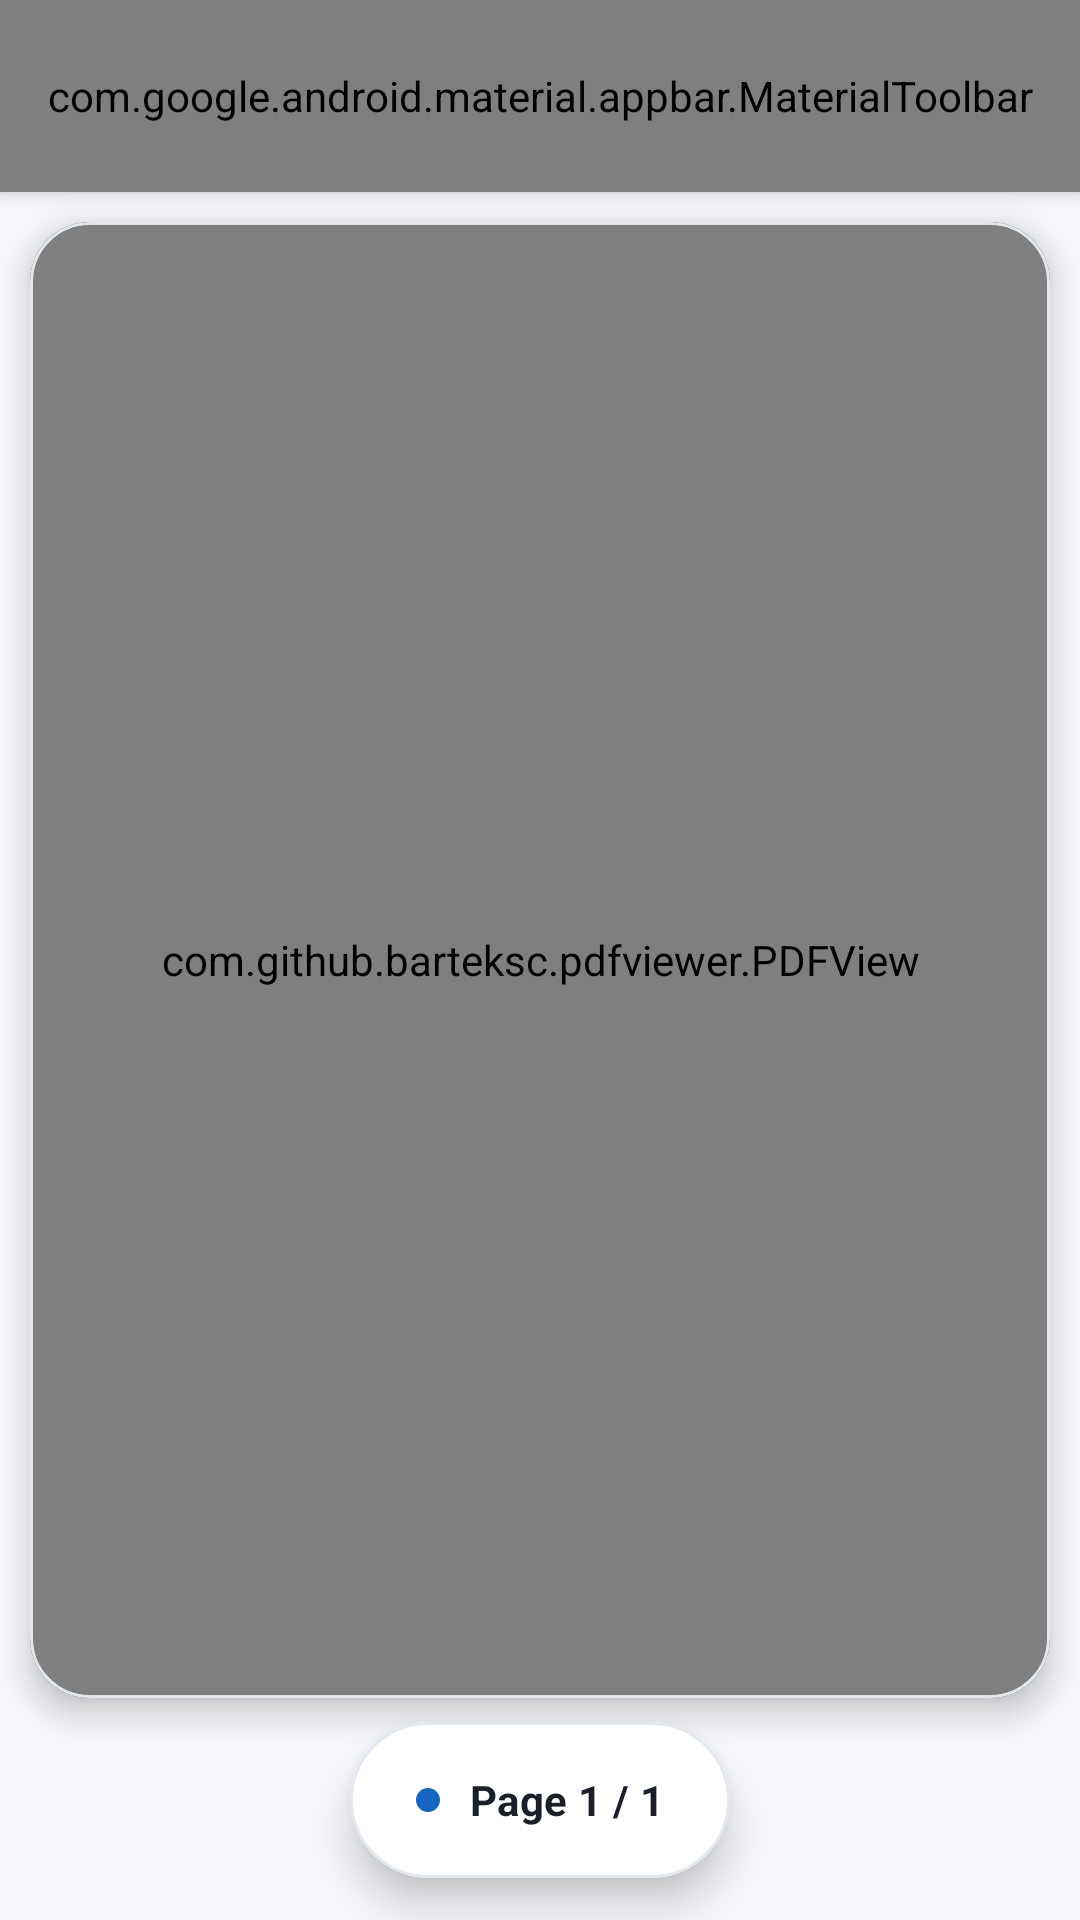

Reconstruct the res/layout file that produces this screen, plus the resources it refers to.
<!-- AndroidManifest.xml: application theme Theme.IIITQUESTIONBANK -->
<!-- res/layout/fragment_pdf_viewer.xml -->
<?xml version="1.0" encoding="utf-8"?>
<androidx.constraintlayout.widget.ConstraintLayout
    xmlns:android="http://schemas.android.com/apk/res/android"
    xmlns:app="http://schemas.android.com/apk/res-auto"
    android:layout_width="match_parent"
    android:layout_height="match_parent"
    android:fitsSystemWindows="true"
    android:background="@color/screen_bg">

    <com.google.android.material.appbar.MaterialToolbar
        android:id="@+id/toolbar"
        android:layout_width="0dp"
        android:layout_height="?attr/actionBarSize"
        android:background="@drawable/bg_toolbar_gradient"
        android:elevation="4dp"
        app:title="Question Paper"
        app:titleTextColor="@android:color/white"
        app:titleTextAppearance="@style/ToolbarTitleAppearance"
        app:navigationIcon="@drawable/baseline_arrow_back"
        app:navigationIconTint="@android:color/white"
        app:menu="@menu/menu_pdf"
        app:layout_constraintTop_toTopOf="parent"
        app:layout_constraintStart_toStartOf="parent"
        app:layout_constraintEnd_toEndOf="parent"/>

    

    <com.google.android.material.card.MaterialCardView
        android:id="@+id/pdfCard"
        android:layout_width="0dp"
        android:layout_height="0dp"
        android:layout_marginStart="10dp"
        android:layout_marginEnd="10dp"
        android:layout_marginTop="10dp"
        android:layout_marginBottom="8dp"
        app:cardCornerRadius="20dp"
        app:cardElevation="6dp"
        app:strokeWidth="1dp"
        app:strokeColor="@color/card_stroke"
        app:cardBackgroundColor="@color/card_bg"
        app:layout_constraintTop_toBottomOf="@id/toolbar"
        app:layout_constraintBottom_toTopOf="@id/bottomCard"
        app:layout_constraintStart_toStartOf="parent"
        app:layout_constraintEnd_toEndOf="parent">

        <com.github.barteksc.pdfviewer.PDFView
            android:id="@+id/pdfView"
            android:layout_width="match_parent"
            android:layout_height="match_parent"
            android:background="@color/card_bg"/>

    </com.google.android.material.card.MaterialCardView>

    

    <com.google.android.material.card.MaterialCardView
        android:id="@+id/bottomCard"
        android:layout_width="wrap_content"
        android:layout_height="52dp"
        android:layout_marginBottom="14dp"
        app:cardCornerRadius="26dp"
        app:cardElevation="8dp"
        app:strokeWidth="1dp"
        app:strokeColor="@color/card_stroke"
        app:cardBackgroundColor="@color/card_bg"
        app:layout_constraintBottom_toBottomOf="parent"
        app:layout_constraintStart_toStartOf="parent"
        app:layout_constraintEnd_toEndOf="parent">

        <LinearLayout
            android:layout_width="wrap_content"
            android:layout_height="match_parent"
            android:gravity="center"
            android:orientation="horizontal"
            android:paddingStart="22dp"
            android:paddingEnd="22dp">

            <View
                android:layout_width="8dp"
                android:layout_height="8dp"
                android:layout_marginEnd="10dp"
                android:background="@drawable/bg_dot_indicator"/>

            <TextView
                android:id="@+id/tvPage"
                android:layout_width="wrap_content"
                android:layout_height="wrap_content"
                android:text="Page 1 / 1"
                android:textStyle="bold"
                android:textSize="14sp"
                android:textColor="@color/text_primary"
                android:letterSpacing="0.01"/>

        </LinearLayout>

    </com.google.android.material.card.MaterialCardView>

</androidx.constraintlayout.widget.ConstraintLayout>
<!-- resources referenced by this layout -->
<resources>
  <color name="card_bg">#FFFFFF</color>
  <color name="card_stroke">#E3E8EF</color>
  <color name="screen_bg">#F5F7FA</color>
  <color name="text_primary">#1A1F29</color>
  <!-- drawable bg_dot_indicator (drawable) -->
  <shape xmlns:android="http://schemas.android.com/apk/res/android"
      android:shape="oval">
      <solid android:color="@color/brand_blue"/>
  </shape>
  <!-- drawable bg_toolbar_gradient (drawable) -->
  <shape xmlns:android="http://schemas.android.com/apk/res/android">
      <gradient
          android:type="linear"
          android:angle="0"
          android:startColor="#1565C0"
          android:endColor="#2E7BE0"/>
  </shape>
  <style name="ToolbarTitleAppearance" parent="TextAppearance.Material3.TitleLarge">
          <item name="android:textStyle">bold</item>
          <item name="android:letterSpacing">0.01</item>
      </style>
  <style name="Theme.IIITQUESTIONBANK" parent="Base.Theme.IIITQUESTIONBANK" />
  <color name="brand_blue">#1565C0</color>
  <style name="Base.Theme.IIITQUESTIONBANK" parent="Theme.Material3.DayNight.NoActionBar">
          <item name="colorPrimary">@color/brand_blue</item>
          <item name="colorPrimaryDark">@color/brand_blue_dark</item>
          <item name="colorSecondary">@color/brand_blue</item>
          <item name="android:statusBarColor">@color/brand_blue_dark</item>
          <item name="android:windowLightStatusBar">true</item>
      </style>
  <color name="brand_blue_dark">#0D47A1</color>
</resources>
